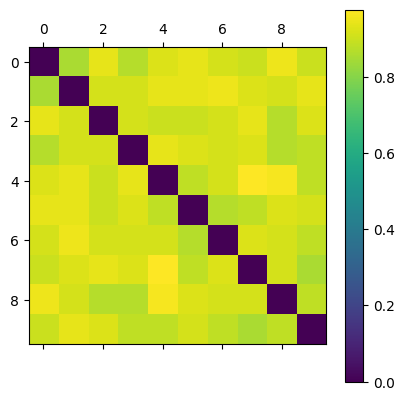

The table this chart was drawn from, first rows:
0.000000000000000000e+00, 8.533333333333332771e-01, 9.382716049382715529e-01, 8.684210526315789824e-01, 9.250000000000000444e-01, 9.382716049382715529e-01, 9.113924050632911111e-01, 8.974358974358974672e-01, 9.512195121951219079e-01, 8.974358974358974672e-01
8.533333333333332771e-01, 0.000000000000000000e+00, 9.113924050632911111e-01, 9.113924050632911111e-01, 9.382716049382715529e-01, 9.382716049382715529e-01, 9.512195121951219079e-01, 9.250000000000000444e-01, 9.113924050632911111e-01, 9.382716049382715529e-01
9.382716049382715529e-01, 9.113924050632911111e-01, 0.000000000000000000e+00, 9.113924050632911111e-01, 8.974358974358974672e-01, 8.974358974358974672e-01, 9.113924050632911111e-01, 9.382716049382715529e-01, 8.684210526315789824e-01, 9.250000000000000444e-01
8.684210526315789824e-01, 9.113924050632911111e-01, 9.113924050632911111e-01, 0.000000000000000000e+00, 9.382716049382715529e-01, 9.250000000000000444e-01, 9.113924050632911111e-01, 9.250000000000000444e-01, 8.684210526315789824e-01, 8.831168831168830780e-01
9.250000000000000444e-01, 9.382716049382715529e-01, 8.974358974358974672e-01, 9.382716049382715529e-01, 0.000000000000000000e+00, 8.831168831168830780e-01, 9.113924050632911111e-01, 9.761904761904761640e-01, 9.638554216867469826e-01, 8.831168831168830780e-01
9.382716049382715529e-01, 9.382716049382715529e-01, 8.974358974358974672e-01, 9.250000000000000444e-01, 8.831168831168830780e-01, 0.000000000000000000e+00, 8.684210526315789824e-01, 8.831168831168830780e-01, 9.250000000000000444e-01, 9.113924050632911111e-01
9.113924050632911111e-01, 9.512195121951219079e-01, 9.113924050632911111e-01, 9.113924050632911111e-01, 9.113924050632911111e-01, 8.684210526315789824e-01, 0.000000000000000000e+00, 9.250000000000000444e-01, 9.113924050632911111e-01, 8.831168831168830780e-01
8.974358974358974672e-01, 9.250000000000000444e-01, 9.382716049382715529e-01, 9.250000000000000444e-01, 9.761904761904761640e-01, 8.831168831168830780e-01, 9.250000000000000444e-01, 0.000000000000000000e+00, 9.113924050632911111e-01, 8.533333333333332771e-01
9.512195121951219079e-01, 9.113924050632911111e-01, 8.684210526315789824e-01, 8.684210526315789824e-01, 9.638554216867469826e-01, 9.250000000000000444e-01, 9.113924050632911111e-01, 9.113924050632911111e-01, 0.000000000000000000e+00, 8.831168831168830780e-01
8.974358974358974672e-01, 9.382716049382715529e-01, 9.250000000000000444e-01, 8.831168831168830780e-01, 8.831168831168830780e-01, 9.113924050632911111e-01, 8.831168831168830780e-01, 8.533333333333332771e-01, 8.831168831168830780e-01, 0.000000000000000000e+00
